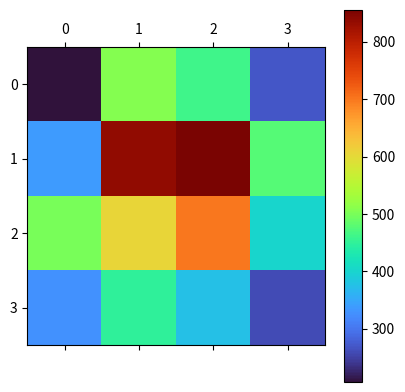
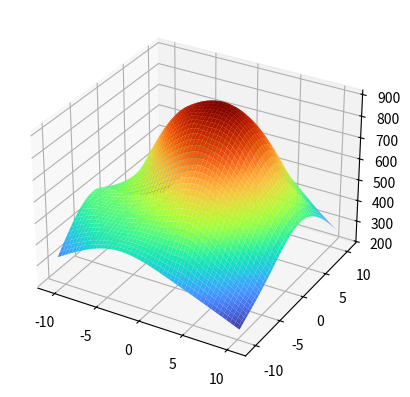
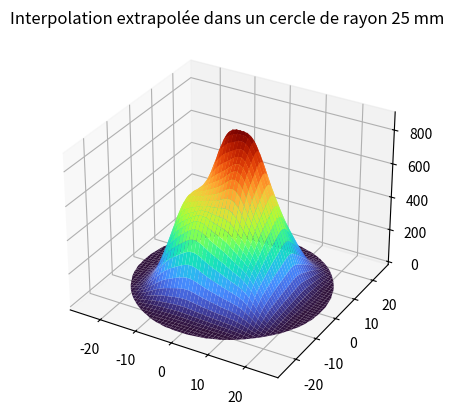

Python code for these plots, in order:



# L'algorithme de positionnement doit prendre en entré la matrice de température 4x4 et retourner la position du maximum de température
# La matrice de température est une d'entier 0-4095

import matplotlib.pyplot as plt
import numpy as np
from scipy.interpolate import Rbf
import scipy as sp


# Exemple de température en matrice numpy
Temp = np.array([[0, 1, 2, 3], [1, 2, 3, 4], [2, 3, 4, 5], [3, 4, 5, 6]])


# La position des température receuilli en coordonnée x,y en milimètre
position_xy = np.array([[[-10.5, 10.5], [-3.5, 10.5], [3.5, 10.5], [10.5, 10.5]],
                        [[-10.5, 3.5], [-3.5, 3.5], [3.5, 3.5], [10.5, 3.5]],
                        [[-10.5, -3.5], [-3.5, -3.5], [3.5, -3.5], [10.5, -3.5]],
                        [[-10.5, -10.5], [-3.5, -10.5], [3.5, -10.5], [10.5, -10.5]]])

# Exemple de matrice de température de forme gaussienne centré en 0,0 et normalisé entre 0 et 4095
def gaussian(x, y):
    return 4095 * np.exp(-0.5 * (x ** 2 + y ** 2) / 10 ** 2)

# Fonction qui prend en entré une matrice de température et retourne une matrice avec du bruit
def add_noise(matrix, noise_level):
    return matrix + np.random.normal(0, noise_level, matrix.shape)

# Fonction de plot en matrice de couleur
def plot_matrix_color(matrix):
    plt.matshow(matrix, cmap='turbo')
    plt.colorbar()
    plt.show()

# Fonction qui plot les valeurs de la matrice en 3D avec des points et qui prend en entré la matrice de température et leur position
def plot_matrix_3D(matrix, position):
    fig = plt.figure()
    ax = fig.add_subplot(111, projection='3d')
    x = []
    y = []
    z = []
    for i in range(4):
        for j in range(4):
            x.append(position[i][j][0])
            y.append(position[i][j][1])
            z.append(matrix[i][j])
    ax.scatter(x, y, z)
    plt.show()

# Fonction qui prend en entré une matrice de température, la position et qui plot en 3D en interpolant 
def plot_matrix_3D_interpol(matrix, position):
    x = []
    y = []
    z = []
    for i in range(4):
        for j in range(4):
            x.append(position[i][j][0])
            y.append(position[i][j][1])
            z.append(matrix[i][j])
    xi = np.linspace(min(x), max(x), 100)
    yi = np.linspace(min(y), max(y), 100)
    X, Y = np.meshgrid(xi, yi)
    Z = sp.interpolate.griddata((x, y), z, (X, Y), method='cubic')
    fig = plt.figure()
    ax = fig.add_subplot(111, projection='3d')
    ax.plot_surface(X, Y, Z, cmap='turbo')
    plt.show() 




# Fonction qui prend en entré une matrice de température, la position et un certain rayon et qui plot en 3D en interpolant les valeurs dans un cercle de rayon donné
def plot_matrix_3D_interpol_circle_extrap(matrix, position, radius, center=(0, 0)):
    # Extraction des coordonnées et valeurs de température
    x, y, z = [], [], []
    for i in range(matrix.shape[0]):
        for j in range(matrix.shape[1]):
            x.append(position[i, j, 0])
            y.append(position[i, j, 1])
            z.append(matrix[i, j])
    x = np.array(x)
    y = np.array(y)
    z = np.array(z)
    
    # Création de l'interpolateur RBF
    rbf = Rbf(x, y, z, function='gaussian') 
    # autres fonctions ('multiquadric', 'linear', 'cubic', 'gaussian', ...)
    # Échanger pour faire le mieux fiter avec les simulations thermique

    # Définition d'une grille couvrant le cercle désiré
    xi = np.linspace(center[0] - radius, center[0] + radius, 300)
    yi = np.linspace(center[1] - radius, center[1] + radius, 300)
    X, Y = np.meshgrid(xi, yi)
    
    # Évaluation de l'interpolateur sur la grille (y compris à l'extérieur du carré initial)
    Z = rbf(X, Y)
    
    # Masquage des points en dehors du cercle
    mask = (X - center[0])**2 + (Y - center[1])**2 > radius**2
    Z[mask] = np.nan
    
    # Affichage en 3D
    fig = plt.figure()
    ax = fig.add_subplot(111, projection='3d')
    surf = ax.plot_surface(X, Y, Z, cmap='turbo', edgecolor='none')
    #ax.scatter(x, y, z, color='red', s=50)  # points d'origine
    plt.title(f'Interpolation extrapolée dans un cercle de rayon {radius} mm')
    plt.show()



# Fonction qui trouve le maximum de la température interpollé et extrapollé et retourne la position
def find_max_temp(matrix, position, radius, center=(0, 0)):
    # Extraction des coordonnées et valeurs de température
    x, y, z = [], [], []
    for i in range(matrix.shape[0]):
        for j in range(matrix.shape[1]):
            x.append(position[i, j, 0])
            y.append(position[i, j, 1])
            z.append(matrix[i, j])
    x = np.array(x)
    y = np.array(y)
    z = np.array(z)
    
    # Création de l'interpolateur RBF
    rbf = Rbf(x, y, z, function='gaussian') 
    # autres fonctions ('multiquadric', 'linear', 'cubic', 'gaussian', ...)
    # Échanger pour faire le mieux fiter avec les simulations thermique

    # Définition d'une grille couvrant le cercle désiré
    xi = np.linspace(center[0] - radius, center[0] + radius, 300)
    yi = np.linspace(center[1] - radius, center[1] + radius, 300)
    X, Y = np.meshgrid(xi, yi)
    
    # Évaluation de l'interpolateur sur la grille (y compris à l'extérieur du carré initial)
    Z = rbf(X, Y)
    
    # Masquage des points en dehors du cercle
    mask = (X - center[0])**2 + (Y - center[1])**2 > radius**2
    Z[mask] = np.nan
    
    # Trouver le maximum de la température
    max_temp = np.nanmax(Z)
    max_temp_pos = np.where(Z == max_temp)
    
    return (X[max_temp_pos], Y[max_temp_pos])



Temp_gaussian = (gaussian(position_xy[:, :, 0], position_xy[:, :, 1]))/5
Temp_gaussian = add_noise(Temp_gaussian, 75)

plot_matrix_color(Temp_gaussian)
#plot_matrix_3D(Temp_gaussian, position_xy)
plot_matrix_3D_interpol(Temp_gaussian, position_xy)
plot_matrix_3D_interpol_circle_extrap(Temp_gaussian, position_xy, 25, center=(0, 0))









